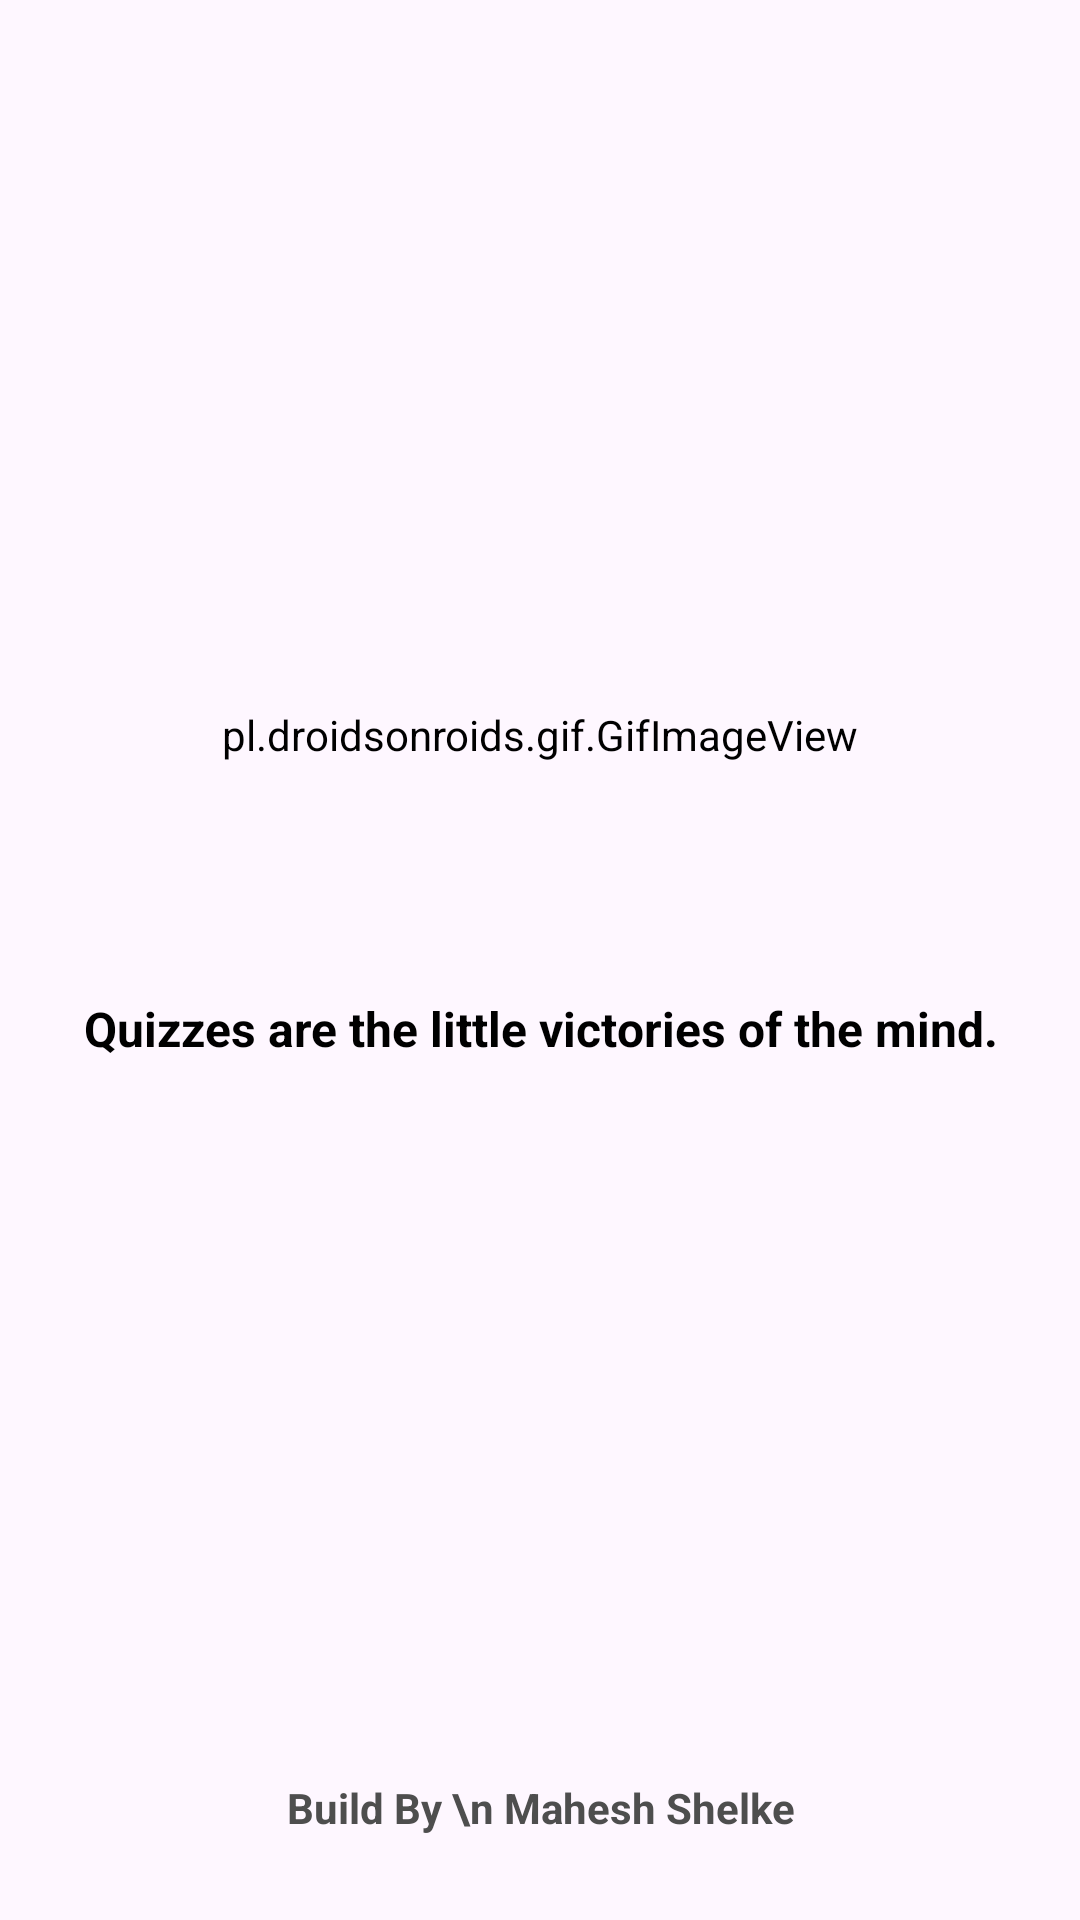

Android layout source for this screen:
<!-- AndroidManifest.xml: application theme Theme.EarningQuizAppKt -->
<!-- res/layout/activity_splash_screen.xml -->
<?xml version="1.0" encoding="utf-8"?>
<androidx.constraintlayout.widget.ConstraintLayout xmlns:android="http://schemas.android.com/apk/res/android"
    xmlns:app="http://schemas.android.com/apk/res-auto"
    xmlns:tools="http://schemas.android.com/tools"
    android:id="@+id/main"
    android:layout_width="match_parent"
    android:layout_height="match_parent"
    tools:context=".Activity.SplashScreenActivity">


















































    <pl.droidsonroids.gif.GifImageView
        android:id="@+id/did_you_knowGIF"
        android:layout_width="match_parent"
        android:layout_height="150dp"
        android:background="@android:color/transparent"
        android:backgroundTint="@android:color/transparent"
        android:src="@drawable/did_you_know"
        app:layout_constraintBottom_toBottomOf="parent"
        app:layout_constraintEnd_toEndOf="parent"
        android:layout_marginBottom="150dp"
        app:layout_constraintStart_toStartOf="parent"
        app:layout_constraintTop_toTopOf="parent" />


    
    <TextView
        android:id="@+id/QuatesTV"
        android:layout_width="wrap_content"
        android:layout_height="wrap_content"
        android:text="Quizzes are the little victories of the mind."
        android:textAlignment="center"
        android:textColor="@color/black"
        android:textStyle="bold"
        android:textSize="16sp"
        app:layout_constraintEnd_toEndOf="@+id/did_you_knowGIF"
        app:layout_constraintStart_toStartOf="@id/did_you_knowGIF"
        app:layout_constraintTop_toBottomOf="@id/did_you_knowGIF"
        android:layout_marginTop="12dp"/>

    
    <TextView
        android:layout_width="match_parent"
        android:layout_height="wrap_content"
        android:layout_marginBottom="24dp"
        android:padding="4dp"
        android:text="Build By \n Mahesh Shelke"
        android:textAlignment="center"
        android:textStyle="bold"
        android:textColor="#4E4E4E"
        app:layout_constraintBottom_toBottomOf="parent"
        app:layout_constraintEnd_toEndOf="parent"
        app:layout_constraintStart_toStartOf="parent" />

</androidx.constraintlayout.widget.ConstraintLayout>
<!-- resources referenced by this layout -->
<resources>
  <style name="Theme.EarningQuizAppKt" parent="Base.Theme.EarningQuizAppKt">
          <item name="android:windowIsTranslucent">true</item>
      </style>
  <style name="Base.Theme.EarningQuizAppKt" parent="Theme.Material3.Light.NoActionBar">
          
          
      </style>
  <!-- not gathered from this repository: default colours our renderer supplied (Android Studio template values) -->
  <color name="black">#FF000000</color>
</resources>
